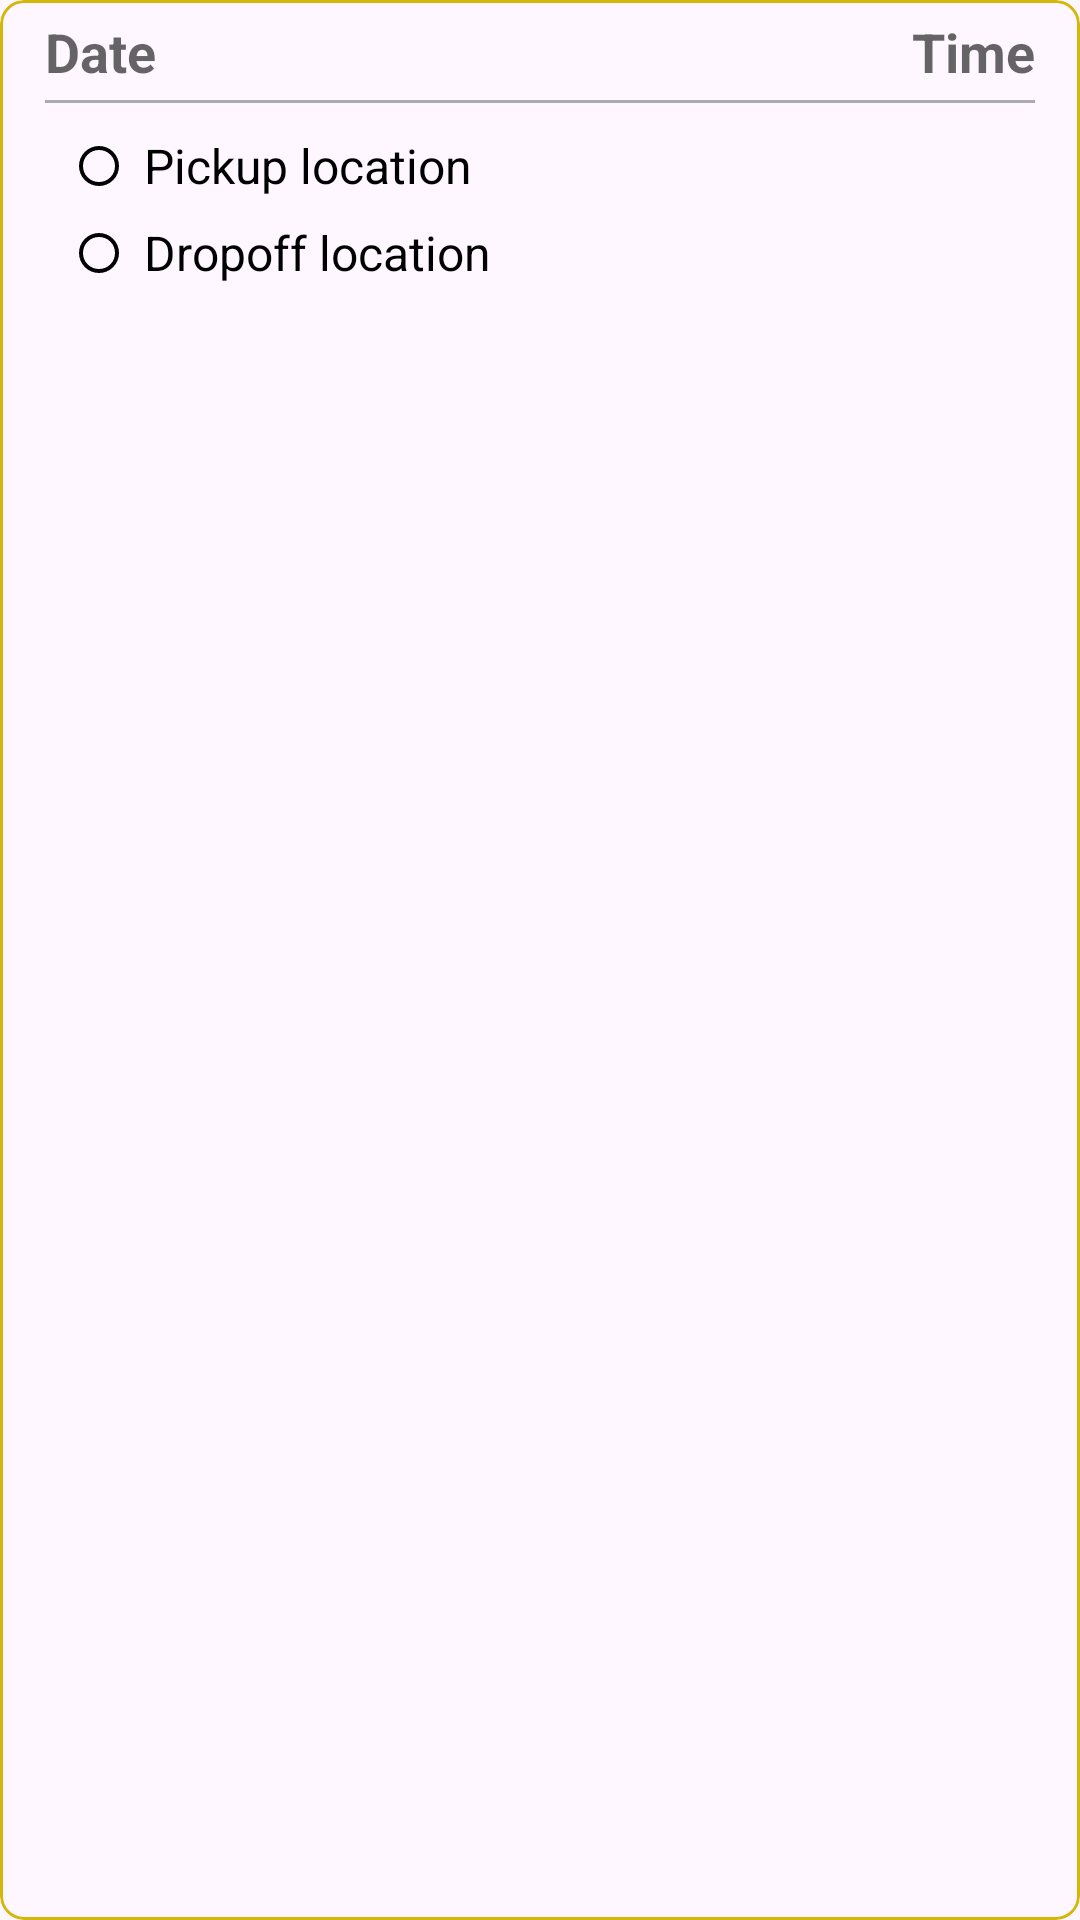

Android layout source for this screen:
<!-- AndroidManifest.xml: application theme Theme.Fairdrive -->
<!-- res/layout/ride_item.xml -->
<?xml version="1.0" encoding="utf-8"?>
<com.google.android.material.card.MaterialCardView xmlns:android="http://schemas.android.com/apk/res/android"
    xmlns:tools="http://schemas.android.com/tools"
    android:layout_width="match_parent"
    android:layout_height="wrap_content"
    xmlns:app="http://schemas.android.com/apk/res-auto"
    app:cardCornerRadius="8dp"
    app:strokeColor="@color/dark_yellow"
    app:strokeWidth="1dp"
    android:backgroundTint="@android:color/transparent"
    android:layout_marginStart="15dp"
    android:layout_marginEnd="15dp"
    android:layout_marginTop="5dp"
    android:layout_marginBottom="5dp">

    <androidx.constraintlayout.widget.ConstraintLayout
        android:layout_width="match_parent"
        android:layout_height="wrap_content">

        <LinearLayout
            android:id="@+id/timestamp_linear"
            android:layout_width="match_parent"
            android:layout_height="wrap_content"
            android:layout_marginBottom="5dp"
            android:orientation="horizontal"
            app:layout_constraintEnd_toEndOf="parent"
            app:layout_constraintStart_toStartOf="parent"
            app:layout_constraintTop_toTopOf="parent">

            <TextView
                android:id="@+id/timestamp_date"
                android:alpha="0.6"
                android:layout_width="wrap_content"
                android:layout_height="wrap_content"
                android:text="Date"
                android:layout_marginStart="15dp"
                android:layout_marginTop="5dp"
                android:layout_weight="1"
                android:textColor="@color/black"
                android:textSize="18sp"
                android:textStyle="bold"
                app:layout_constraintEnd_toEndOf="parent"
                app:layout_constraintStart_toStartOf="parent"
                app:layout_constraintTop_toTopOf="parent" />

            <TextView
                android:id="@+id/timestamp_time"
                android:layout_width="wrap_content"
                android:layout_height="wrap_content"
                android:alpha="0.6"
                android:textColor="@color/black"
                android:text="Time"
                android:textSize="18dp"
                android:textStyle="bold"
                android:layout_marginTop="5dp"
                android:layout_marginEnd="15dp"/>
        </LinearLayout>

        <View
            android:id="@+id/view"
            android:layout_width="match_parent"
            android:layout_height="1dp"
            android:layout_marginStart="15dp"
            android:layout_marginEnd="15dp"
            android:layout_marginTop="4dp"
            android:background="@color/material_dynamic_neutral70"
            app:layout_constraintEnd_toEndOf="parent"
            app:layout_constraintStart_toStartOf="parent"
            app:layout_constraintTop_toBottomOf="@+id/timestamp_linear" />

        <LinearLayout
            android:id="@+id/pickupLinearLayout"
            android:layout_width="match_parent"
            android:layout_height="wrap_content"
            android:orientation="horizontal"
            android:layout_marginTop="10dp"
            app:layout_constraintEnd_toEndOf="parent"
            app:layout_constraintStart_toStartOf="parent"
            app:layout_constraintTop_toTopOf="@+id/view" >

            <ImageView
                android:id="@+id/view1"
                android:layout_width="wrap_content"
                android:layout_height="24dp"
                android:layout_marginStart="25dp"
                android:src="@drawable/outline_circle_24" />

            <TextView
                android:id="@+id/pickupLocation"
                android:layout_width="wrap_content"
                android:layout_height="wrap_content"
                android:text="Pickup location"
                android:layout_marginTop="1dp"
                android:textColor="@color/black"
                android:textSize="16sp"
                android:layout_marginStart="7dp" />

        </LinearLayout>

        <LinearLayout
            android:id="@+id/dropoffLinearLayout"
            android:layout_width="match_parent"
            android:layout_height="wrap_content"
            android:layout_marginTop="5dp"
            android:orientation="horizontal"
            android:layout_marginBottom="6dp"
            app:layout_constraintBottom_toBottomOf="parent"
            app:layout_constraintEnd_toEndOf="parent"
            app:layout_constraintStart_toStartOf="parent"
            app:layout_constraintTop_toBottomOf="@+id/pickupLinearLayout">

            <ImageView
                android:id="@+id/view2"
                android:layout_width="wrap_content"
                android:layout_height="wrap_content"
                android:layout_marginStart="25dp"
                android:layout_marginTop="4dp"
                android:src="@drawable/outline_circle_24" />

            <TextView
                android:id="@+id/dropoffLocation"
                android:layout_width="wrap_content"
                android:layout_height="wrap_content"
                android:layout_marginStart="7dp"
                android:layout_marginTop="1dp"
                android:text="Dropoff location"
                android:textColor="@color/black"
                android:textSize="16sp" />

        </LinearLayout>
    </androidx.constraintlayout.widget.ConstraintLayout>

</com.google.android.material.card.MaterialCardView>
<!-- resources referenced by this layout -->
<resources>
  <color name="black">#FF000000</color>
  <color name="dark_yellow">#D5B60A</color>
  <!-- drawable outline_circle_24 (drawable) -->
  <vector xmlns:android="http://schemas.android.com/apk/res/android" android:height="16dp" android:tint="#000000" android:viewportHeight="960" android:viewportWidth="960" android:width="16dp">
        
      <path android:fillColor="@android:color/white" android:pathData="M480,880Q397,880 324,848.5Q251,817 197,763Q143,709 111.5,636Q80,563 80,480Q80,397 111.5,324Q143,251 197,197Q251,143 324,111.5Q397,80 480,80Q563,80 636,111.5Q709,143 763,197Q817,251 848.5,324Q880,397 880,480Q880,563 848.5,636Q817,709 763,763Q709,817 636,848.5Q563,880 480,880ZM480,800Q614,800 707,707Q800,614 800,480Q800,346 707,253Q614,160 480,160Q346,160 253,253Q160,346 160,480Q160,614 253,707Q346,800 480,800ZM480,480Q480,480 480,480Q480,480 480,480Q480,480 480,480Q480,480 480,480Q480,480 480,480Q480,480 480,480Q480,480 480,480Q480,480 480,480Z"/>
      
  </vector>
  <style name="Theme.Fairdrive" parent="Base.Theme.Fairdrive" />
  <style name="Base.Theme.Fairdrive" parent="Theme.Material3.DayNight.NoActionBar">
          
          
      </style>
</resources>
